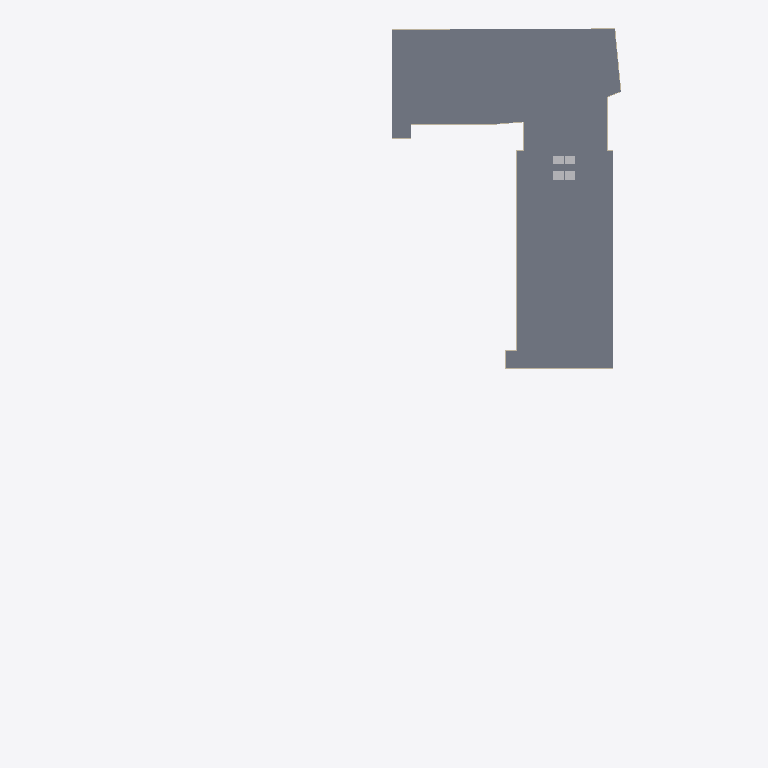
Plan cut of the same IFC building model at storey 'L3' (level 11.12 m, cut at 12.53 m), seen from above with north up, elements coloured by IFC class: 6 walls (beige), 4 other elements (light grey), 1 slab (grey). Cut surfaces are drawn darker.
Extent 143.2 m × 213.6 m × 25.2 m (x, y, z). Storeys (8): L1 at 0.00 m; SITE at 0.00 m; PS at 0.00 m; L2 at 6.71 m; L3 at 11.12 m; L4 at 15.54 m; L5 at 19.96 m; ROOF at 23.93 m. Elements (141): 125 IfcWall, 12 IfcSlab, 4 IfcTransportElement.

HEADER;
FILE_DESCRIPTION(('ViewDefinition[DesignTransferView]'),'2;1');
FILE_NAME('/dev/null','2026-11-09T12:04:22-08:00',(''),(''),'IfcOpenShell 0.9.0.post1','IfcOpenShell 0.9.0.post1','Nobody');
FILE_SCHEMA(('IFC4'));
ENDSEC;
DATA;
#1=IFCPROJECT('07g5E9FVbJZAtlmaPZiEqa',$,'AsBuilt example building',$,$,'Example Office Building - Architecture','As-built (record drawings 2014-2015)',(#19),#14);
#22=IFCSITE('2bBIl90VDIGQhDem8r8pay',$,'Site',$,$,#39,$,'Example site',.ELEMENT.,$,$,$,$,$);
#28=IFCBUILDING('1ZGJ$iXKfHcgVjKDi$p4Jk',$,'EXB',$,$,#50,$,'Example Office Building',.ELEMENT.,$,$,#51);
#52=IFCBUILDINGSTOREY('2PdK_gfTnV6B3skarZwdXh',$,'L1',$,$,#130,$,'Level 1',.ELEMENT.,0.0);
#58=IFCBUILDINGSTOREY('2M8qvO_i9GEuLOiSTw3xct',$,'L2',$,$,#140,$,'Level 2',.ELEMENT.,22.0);
#64=IFCBUILDINGSTOREY('1ULYoA9TnR6ONmcUtosNmM',$,'L3',$,$,#110,$,'Level 3',.ELEMENT.,36.5);
#70=IFCBUILDINGSTOREY('23yg4bmPbSwBqNdbkWftMp',$,'L4',$,$,#115,$,'Level 4',.ELEMENT.,51.0);
#76=IFCBUILDINGSTOREY('0hvHDWDUnL$hyiKx1d4Hal',$,'L5',$,$,#120,$,'Level 5',.ELEMENT.,65.5);
#82=IFCBUILDINGSTOREY('2W_SyfgG5P7AqjqxgQhByc',$,'ROOF',$,$,#125,$,'Roof',.ELEMENT.,78.5);
#88=IFCBUILDINGSTOREY('1BG3yGcOfM0eM6Kb2_0a7W',$,'SITE',$,$,#135,$,'Site (outside building)',.ELEMENT.,0.0);
#94=IFCBUILDINGSTOREY('2im7VJnQHR3ht_1pe8fLAu',$,'PS',$,$,#105,$,'Parking structure',.ELEMENT.,0.0);
#1658=IFCSLAB('3XMbbRLILTYxcg45xxr5ly',$,'Floor slab L3',$,$,#1671,#1665,$,.FLOOR.);
#1898=IFCWALL('01n2Xqf_1SjhQXpT5np9Oh',$,'Exterior wall L3-1-10','Curtain wall / exterior envelope (simplified)',$,#1910,#1905,$,.SOLIDWALL.);
#1826=IFCWALL('2ZUNvfAd9KGRF9l_mUn_7p',$,'Exterior wall L3-1-7','Curtain wall / exterior envelope (simplified)',$,#1838,#1833,$,.SOLIDWALL.);
#3731=IFCTRANSPORTELEMENT('1HNU2DmAnGlBb49bz5u$NU',$,'ELEV-3','Elevator #3',$,#3743,#3738,'ELEV-3',$);
#3756=IFCTRANSPORTELEMENT('25aEySrAjRzAb3jzAPEOUc',$,'ELEV-4','Elevator #4',$,#3768,#3763,'ELEV-4',$);
#3667=IFCTRANSPORTELEMENT('19qTRNp0bQwuB2Q$8JDYK2',$,'ELEV-1','Elevator #1',$,#3679,#3674,'ELEV-1',$);
#2018=IFCWALL('1BeMaYl8XPbP9EvD2TOc8A',$,'Exterior wall L3-1-15','Curtain wall / exterior envelope (simplified)',$,#2030,#2025,$,.SOLIDWALL.);
#1682=IFCWALL('2nXEhuvk5Msgx8DM97vCwq',$,'Exterior wall L3-1-1','Curtain wall / exterior envelope (simplified)',$,#1694,#1689,$,.SOLIDWALL.);
#3706=IFCTRANSPORTELEMENT('0GKIiEH6XJfABtgqORYmwt',$,'ELEV-2','Elevator #2',$,#3718,#3713,'ELEV-2',$);
#1754=IFCWALL('3eIj2n6obK8wWMq0$8YrSH',$,'Exterior wall L3-1-4','Curtain wall / exterior envelope (simplified)',$,#1766,#1761,$,.SOLIDWALL.);
#1706=IFCWALL('16s18rAHvUF8998YV_fZEJ',$,'Exterior wall L3-1-2','Curtain wall / exterior envelope (simplified)',$,#1718,#1713,$,.SOLIDWALL.);
ENDSEC;
